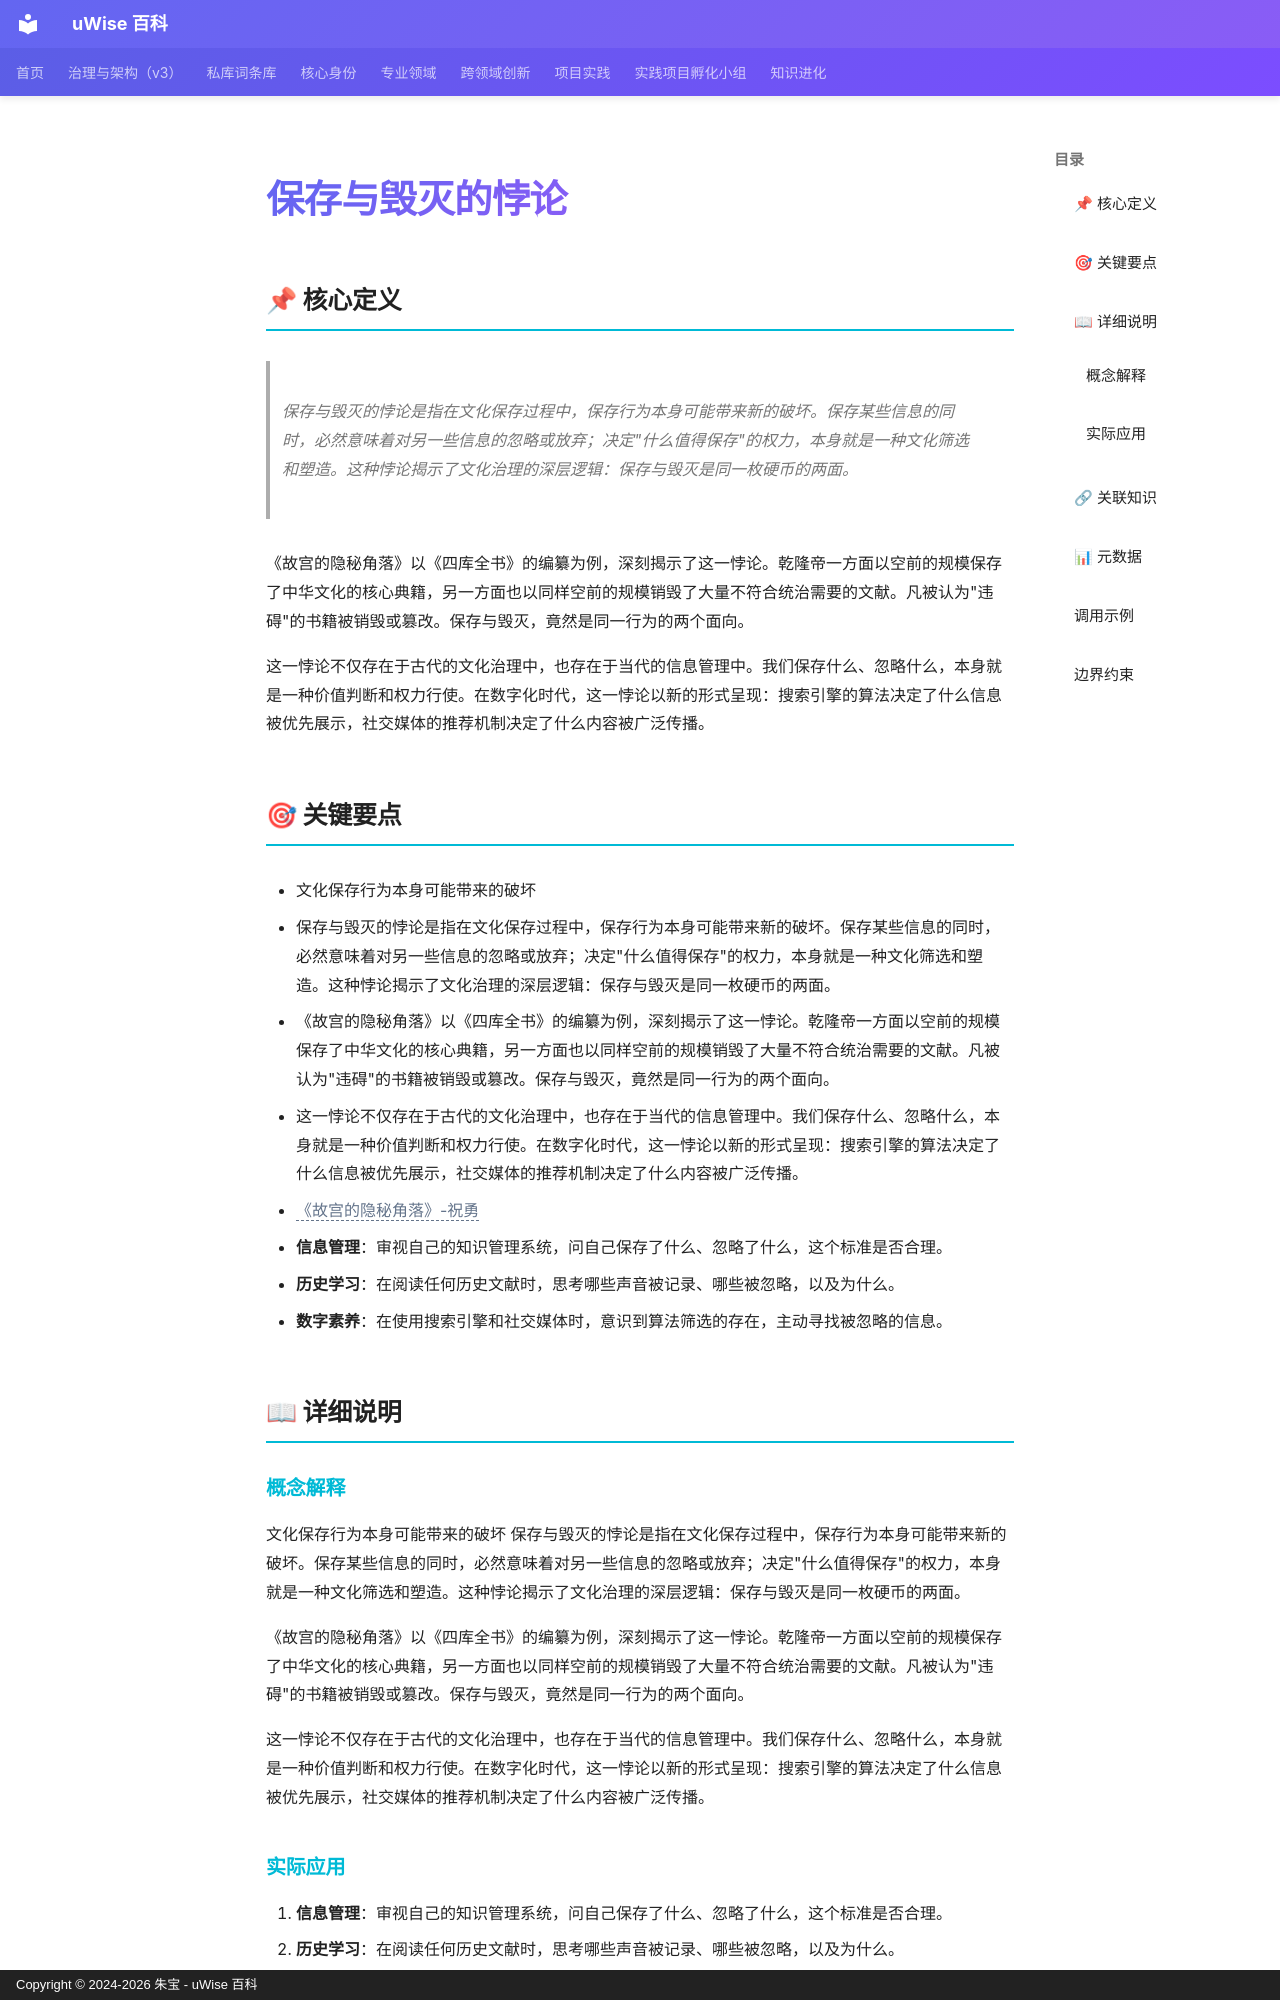

repository: zhubao315/uWise · page: vault-encyclopedia/md-6592da17/index.html · generator: mkdocs · copyright: Copyright © 2024-2026 朱宝 - uWise 百科

---
title: "保存与毁灭的悖论"
description: "保存与毁灭的悖论是指在文化保存过程中，保存行为本身可能带来新的破坏。保存某些信息的同时，必然意味着对另一些信息的忽略或放弃；决定\"什么值得保存\"的权力，本身就是一种文化筛选和塑造。这种悖论揭示了文化治理的深层逻辑：保存与毁灭是同一枚硬币的两面。"
---

# 保存与毁灭的悖论

## 📌 核心定义

> 保存与毁灭的悖论是指在文化保存过程中，保存行为本身可能带来新的破坏。保存某些信息的同时，必然意味着对另一些信息的忽略或放弃；决定"什么值得保存"的权力，本身就是一种文化筛选和塑造。这种悖论揭示了文化治理的深层逻辑：保存与毁灭是同一枚硬币的两面。

《故宫的隐秘角落》以《四库全书》的编纂为例，深刻揭示了这一悖论。乾隆帝一方面以空前的规模保存了中华文化的核心典籍，另一方面也以同样空前的规模销毁了大量不符合统治需要的文献。凡被认为"违碍"的书籍被销毁或篡改。保存与毁灭，竟然是同一行为的两个面向。

这一悖论不仅存在于古代的文化治理中，也存在于当代的信息管理中。我们保存什么、忽略什么，本身就是一种价值判断和权力行使。在数字化时代，这一悖论以新的形式呈现：搜索引擎的算法决定了什么信息被优先展示，社交媒体的推荐机制决定了什么内容被广泛传播。

## 🎯 关键要点

- 文化保存行为本身可能带来的破坏
- 保存与毁灭的悖论是指在文化保存过程中，保存行为本身可能带来新的破坏。保存某些信息的同时，必然意味着对另一些信息的忽略或放弃；决定"什么值得保存"的权力，本身就是一种文化筛选和塑造。这种悖论揭示了文化治理的深层逻辑：保存与毁灭是同一枚硬币的两面。
- 《故宫的隐秘角落》以《四库全书》的编纂为例，深刻揭示了这一悖论。乾隆帝一方面以空前的规模保存了中华文化的核心典籍，另一方面也以同样空前的规模销毁了大量不符合统治需要的文献。凡被认为"违碍"的书籍被销毁或篡改。保存与毁灭，竟然是同一行为的两个面向。
- 这一悖论不仅存在于古代的文化治理中，也存在于当代的信息管理中。我们保存什么、忽略什么，本身就是一种价值判断和权力行使。在数字化时代，这一悖论以新的形式呈现：搜索引擎的算法决定了什么信息被优先展示，社交媒体的推荐机制决定了什么内容被广泛传播。
- <span class="uw-unresolved" data-target="《故宫的隐秘角落》-祝勇" title="未解析的双链目标：《故宫的隐秘角落》-祝勇">《故宫的隐秘角落》-祝勇</span>
- **信息管理**：审视自己的知识管理系统，问自己保存了什么、忽略了什么，这个标准是否合理。
- **历史学习**：在阅读任何历史文献时，思考哪些声音被记录、哪些被忽略，以及为什么。
- **数字素养**：在使用搜索引擎和社交媒体时，意识到算法筛选的存在，主动寻找被忽略的信息。

## 📖 详细说明
